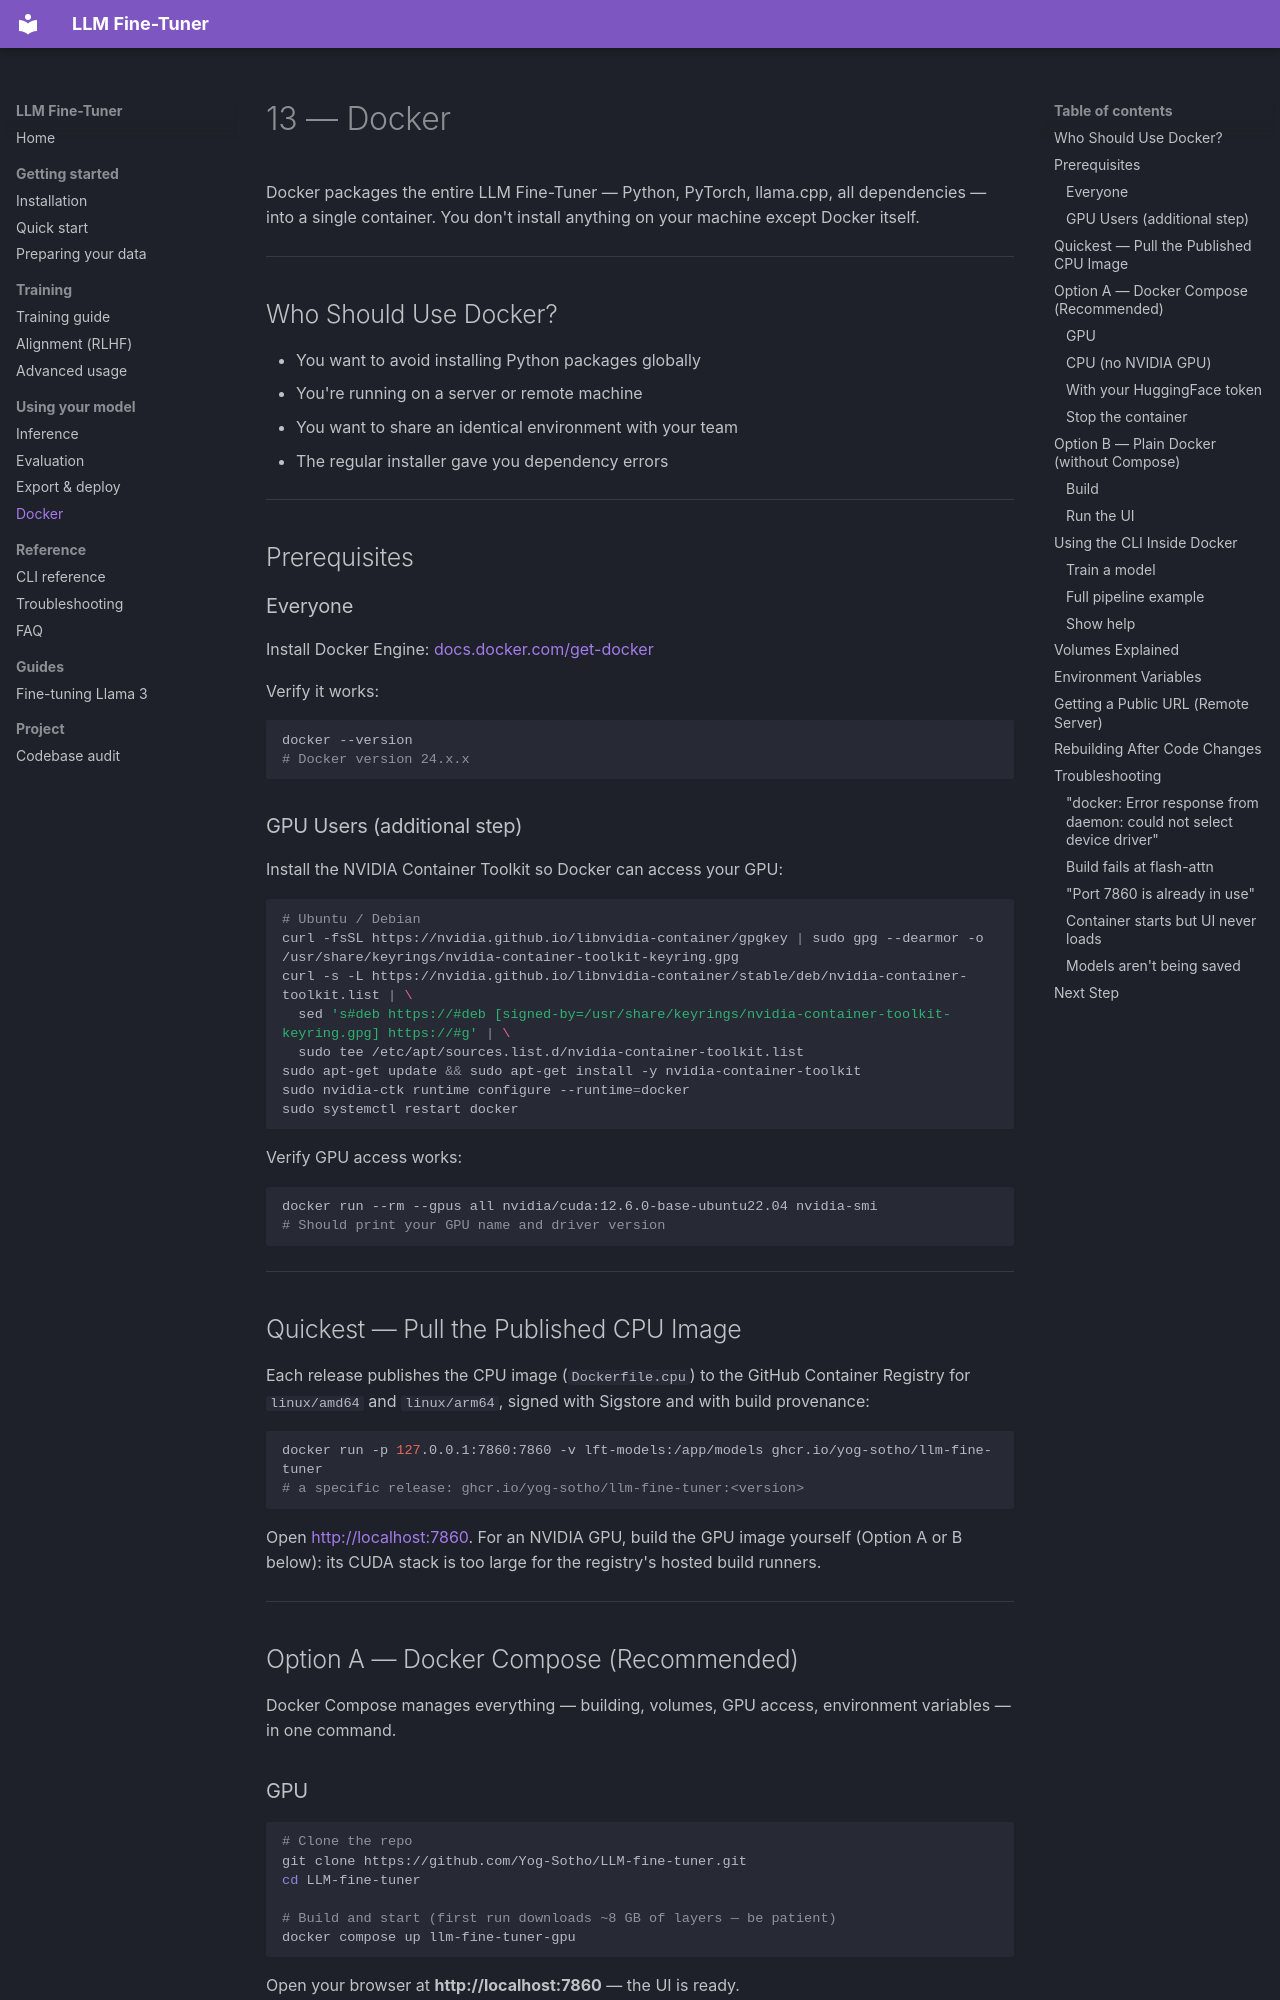

repository: Yog-Sotho/LLM-fine-tuner · page: 13_docker/index.html · generator: mkdocs

# 13 — Docker

Docker packages the entire LLM Fine-Tuner — Python, PyTorch, llama.cpp, all dependencies — into a single container. You don't install anything on your machine except Docker itself.

---

## Who Should Use Docker?

- You want to avoid installing Python packages globally
- You're running on a server or remote machine
- You want to share an identical environment with your team
- The regular installer gave you dependency errors

---

## Prerequisites

### Everyone

Install Docker Engine: [docs.docker.com/get-docker](https://docs.docker.com/get-docker/)

Verify it works:
```bash
docker --version
# Docker version 24.x.x
```

### GPU Users (additional step)

Install the NVIDIA Container Toolkit so Docker can access your GPU:

```bash
# Ubuntu / Debian
curl -fsSL https://nvidia.github.io/libnvidia-container/gpgkey | sudo gpg --dearmor -o /usr/share/keyrings/nvidia-container-toolkit-keyring.gpg
curl -s -L https://nvidia.github.io/libnvidia-container/stable/deb/nvidia-container-toolkit.list | \
  sed 's#deb https://#deb [signed-by=/usr/share/keyrings/nvidia-container-toolkit-keyring.gpg] https://#g' | \
  sudo tee /etc/apt/sources.list.d/nvidia-container-toolkit.list
sudo apt-get update && sudo apt-get install -y nvidia-container-toolkit
sudo nvidia-ctk runtime configure --runtime=docker
sudo systemctl restart docker
```

Verify GPU access works:
```bash
docker run --rm --gpus all nvidia/cuda:12.6.0-base-ubuntu22.04 nvidia-smi
# Should print your GPU name and driver version
```

---

## Quickest — Pull the Published CPU Image

Each release publishes the CPU image (`Dockerfile.cpu`) to the GitHub Container Registry
for `linux/amd64` and `linux/arm64`, signed with Sigstore and with build provenance:

```bash
docker run -p 127.0.0.1:7860:7860 -v lft-models:/app/models ghcr.io/yog-sotho/llm-fine-tuner
# a specific release: ghcr.io/yog-sotho/llm-fine-tuner:<version>
```

Open <http://localhost:7860>. For an NVIDIA GPU, build the GPU image yourself (Option A or B
below): its CUDA stack is too large for the registry's hosted build runners.

---

## Option A — Docker Compose (Recommended)

Docker Compose manages everything — building, volumes, GPU access, environment variables — in one command.
